The GitHub repository UtrechtUniversity/insects contains a labelled image folder "dataset" with 26 categories: ant, bee, bee apis, bee bombus, beetle, beetle coccinellidae, beetle oedemeridae, bug, bug graphosoma, fly, fly empididae, fly sarcophagidae, fly small, hfly episyr, hfly eristal, hfly eupeo, hfly myathr, hfly sphaero, hoverfly syrphus, lepi, background non-insect, bird non-insect, dirt non-insect, shadow non-insect, scorpionfly, wasp. Examples follow, each with its label.

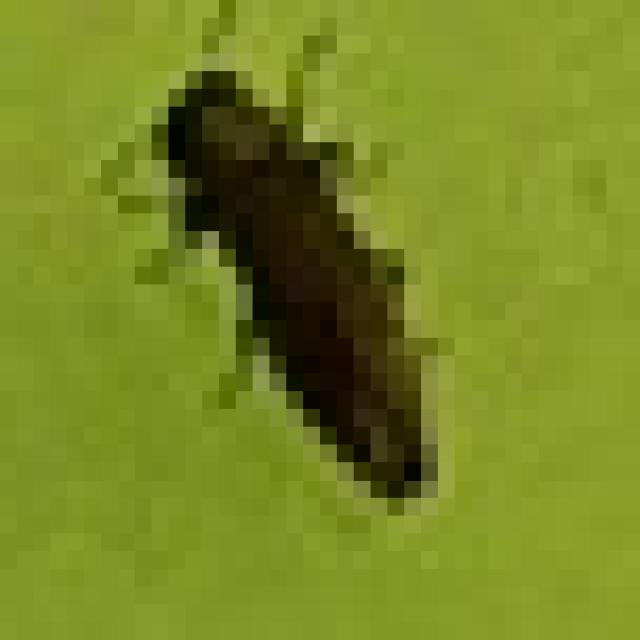
Label: beetle

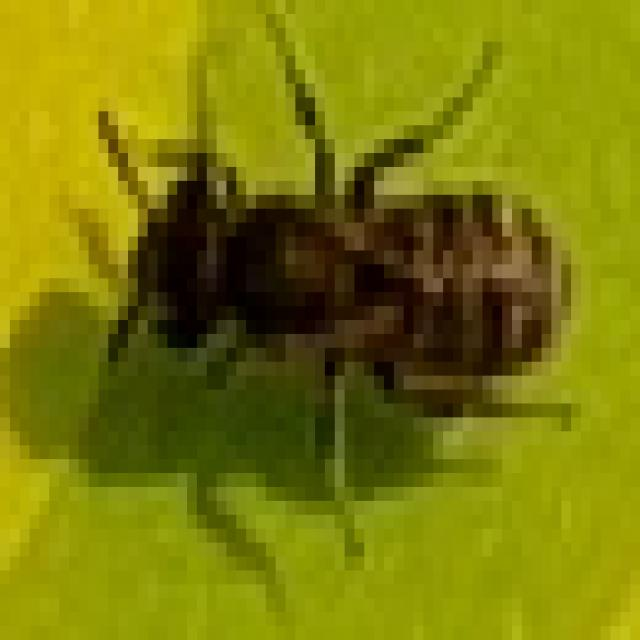
Label: bee

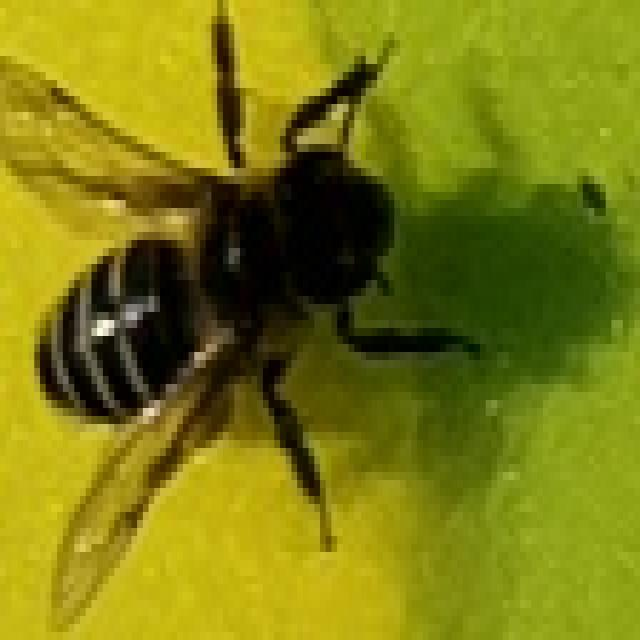
Label: bee apis

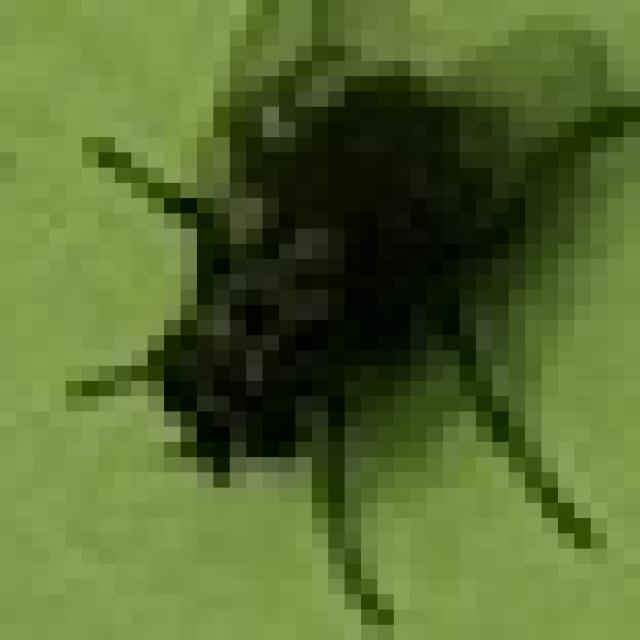
Label: fly

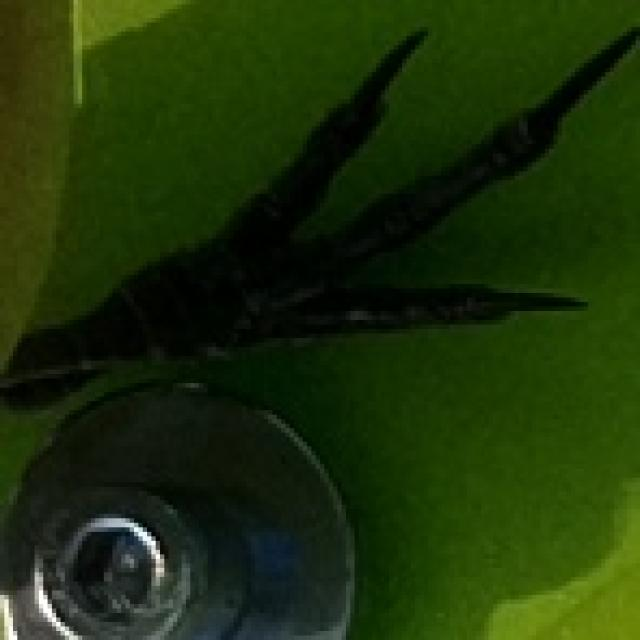
Label: bird non-insect

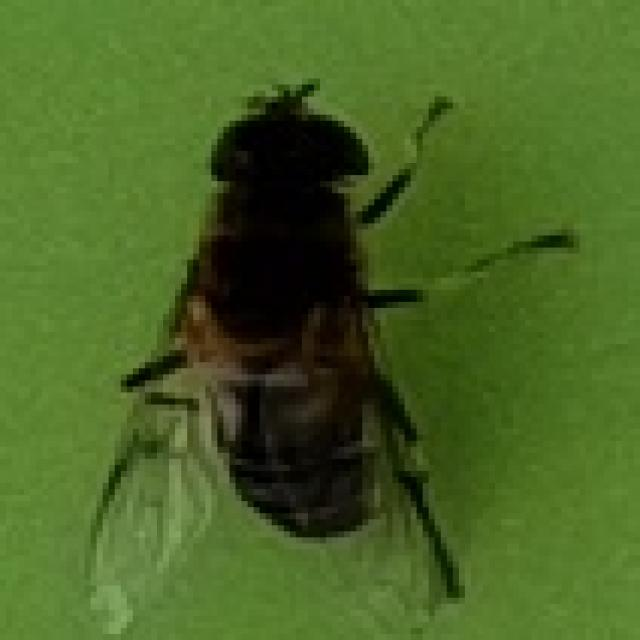
Label: hfly eristal
